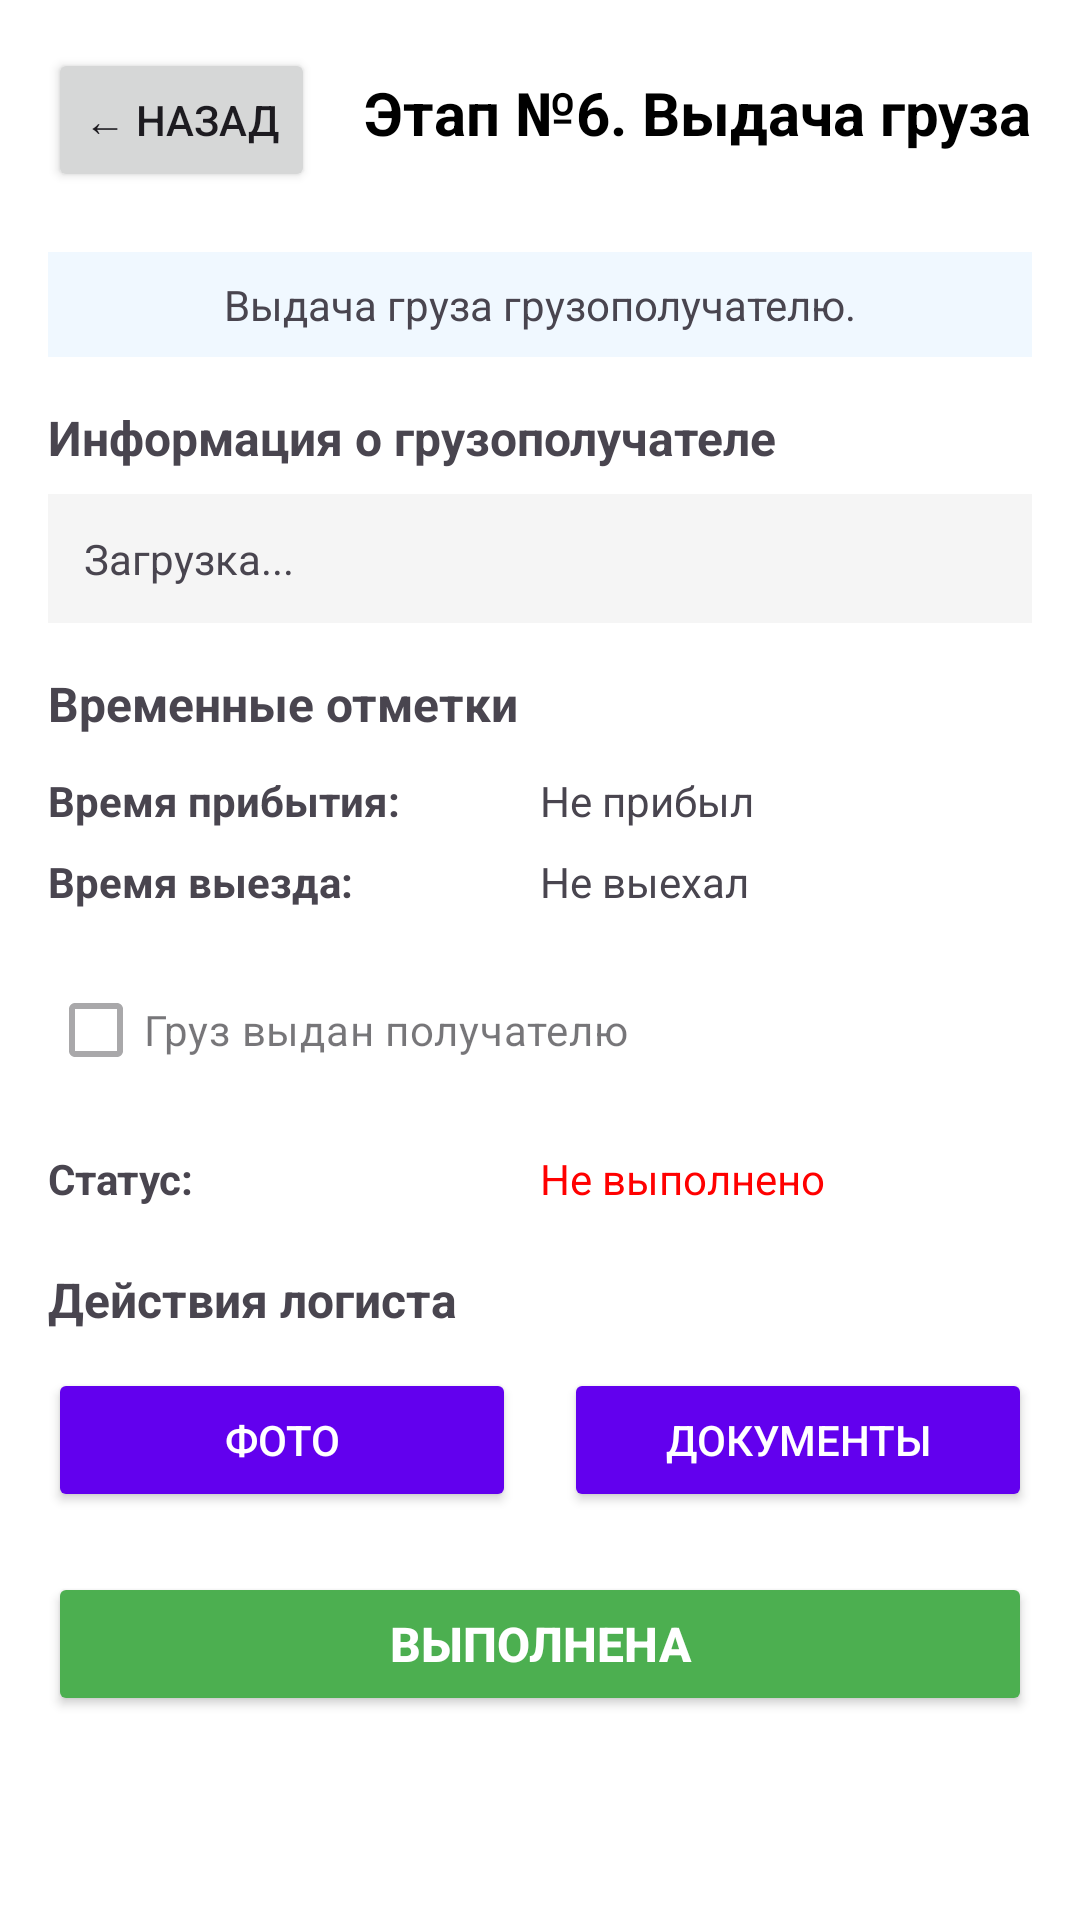

Write the Android layout XML for this screen, with the resource values it uses.
<!-- AndroidManifest.xml: application theme Theme.DriverMobileApp -->
<!-- res/layout/activity_stage6_cargo_issue.xml -->
<?xml version="1.0" encoding="utf-8"?>
<ScrollView xmlns:android="http://schemas.android.com/apk/res/android"
    android:layout_width="match_parent"
    android:layout_height="match_parent"
    android:padding="16dp"
    android:fillViewport="true"
    android:background="@android:color/white">

    <LinearLayout
        android:layout_width="match_parent"
        android:layout_height="wrap_content"
        android:orientation="vertical"
        android:background="@android:color/white">

        
        <LinearLayout
            android:layout_width="match_parent"
            android:layout_height="wrap_content"
            android:orientation="horizontal"
            android:layout_marginBottom="20dp">

            <Button
                android:id="@+id/btnBack"
                android:layout_width="wrap_content"
                android:layout_height="wrap_content"
                android:text="← Назад"
                android:layout_marginEnd="16dp" />

            <TextView
                android:layout_width="0dp"
                android:layout_height="wrap_content"
                android:layout_weight="1"
                android:text="Этап №6. Выдача груза"
                android:textSize="20sp"
                android:textStyle="bold"
                android:gravity="center"
                android:textColor="@android:color/black" />

        </LinearLayout>

        
        <TextView
            android:layout_width="match_parent"
            android:layout_height="wrap_content"
            android:text="Выдача груза грузополучателю."
            android:textSize="14sp"
            android:gravity="center"
            android:layout_marginBottom="16dp"
            android:padding="8dp"
            android:background="#f0f8ff" />

        
        <TextView
            android:layout_width="match_parent"
            android:layout_height="wrap_content"
            android:text="Информация о грузополучателе"
            android:textSize="16sp"
            android:textStyle="bold"
            android:layout_marginBottom="8dp" />

        <TextView
            android:id="@+id/tvConsigneeInfo"
            android:layout_width="match_parent"
            android:layout_height="wrap_content"
            android:text="Загрузка..."
            android:textSize="14sp"
            android:layout_marginBottom="16dp"
            android:padding="12dp"
            android:background="#f5f5f5"
            android:lineSpacingExtra="4dp" />

        
        <TextView
            android:layout_width="match_parent"
            android:layout_height="wrap_content"
            android:text="Временные отметки"
            android:textSize="16sp"
            android:textStyle="bold"
            android:layout_marginBottom="12dp" />

        <LinearLayout
            android:layout_width="match_parent"
            android:layout_height="wrap_content"
            android:orientation="horizontal"
            android:layout_marginBottom="8dp">

            <TextView
                android:layout_width="0dp"
                android:layout_height="wrap_content"
                android:layout_weight="1"
                android:text="Время прибытия:"
                android:textSize="14sp"
                android:textStyle="bold" />

            <TextView
                android:id="@+id/tvArrivedTime"
                android:layout_width="0dp"
                android:layout_height="wrap_content"
                android:layout_weight="1"
                android:text="Не прибыл"
                android:textSize="14sp" />

        </LinearLayout>

        <LinearLayout
            android:layout_width="match_parent"
            android:layout_height="wrap_content"
            android:orientation="horizontal"
            android:layout_marginBottom="16dp">

            <TextView
                android:layout_width="0dp"
                android:layout_height="wrap_content"
                android:layout_weight="1"
                android:text="Время выезда:"
                android:textSize="14sp"
                android:textStyle="bold" />

            <TextView
                android:id="@+id/tvDepartedTime"
                android:layout_width="0dp"
                android:layout_height="wrap_content"
                android:layout_weight="1"
                android:text="Не выехал"
                android:textSize="14sp" />

        </LinearLayout>

        
        <CheckBox
            android:id="@+id/cbCargoIssued"
            android:layout_width="match_parent"
            android:layout_height="wrap_content"
            android:text="Груз выдан получателю"
            android:textSize="14sp"
            android:layout_marginBottom="16dp"
            android:enabled="false" />

        
        <LinearLayout
            android:layout_width="match_parent"
            android:layout_height="wrap_content"
            android:orientation="horizontal"
            android:layout_marginBottom="20dp">

            <TextView
                android:layout_width="0dp"
                android:layout_height="wrap_content"
                android:layout_weight="1"
                android:text="Статус:"
                android:textSize="14sp"
                android:textStyle="bold" />

            <TextView
                android:id="@+id/tvStatus"
                android:layout_width="0dp"
                android:layout_height="wrap_content"
                android:layout_weight="1"
                android:text="Не выполнено"
                android:textSize="14sp"
                android:textColor="#FF0000" />

        </LinearLayout>

        
        <TextView
            android:layout_width="match_parent"
            android:layout_height="wrap_content"
            android:text="Действия логиста"
            android:textSize="16sp"
            android:textStyle="bold"
            android:layout_marginBottom="12dp" />

        <LinearLayout
            android:layout_width="match_parent"
            android:layout_height="wrap_content"
            android:orientation="horizontal"
            android:layout_marginBottom="20dp">

            <Button
                android:id="@+id/btnPhotos"
                android:layout_width="0dp"
                android:layout_height="wrap_content"
                android:layout_weight="1"
                android:text="Фото"
                android:layout_marginEnd="8dp"
                android:backgroundTint="@color/design_default_color_primary"
                android:textColor="@android:color/white" />

            <Button
                android:id="@+id/btnDocuments"
                android:layout_width="0dp"
                android:layout_height="wrap_content"
                android:layout_weight="1"
                android:text="Документы"
                android:layout_marginStart="8dp"
                android:backgroundTint="@color/design_default_color_primary"
                android:textColor="@android:color/white" />

        </LinearLayout>

        
        <Button
            android:id="@+id/btnComplete"
            android:layout_width="match_parent"
            android:layout_height="wrap_content"
            android:text="Выполнена"
            android:layout_marginBottom="16dp"
            android:backgroundTint="#4CAF50"
            android:textColor="@android:color/white"
            android:textStyle="bold"
            android:textSize="16sp" />

    </LinearLayout>

</ScrollView>
<!-- resources referenced by this layout -->
<resources>
  <style name="Theme.DriverMobileApp" parent="Base.Theme.DriverMobileApp" />
  <style name="Base.Theme.DriverMobileApp" parent="Theme.Material3.DayNight.NoActionBar">
          
          
      </style>
</resources>
